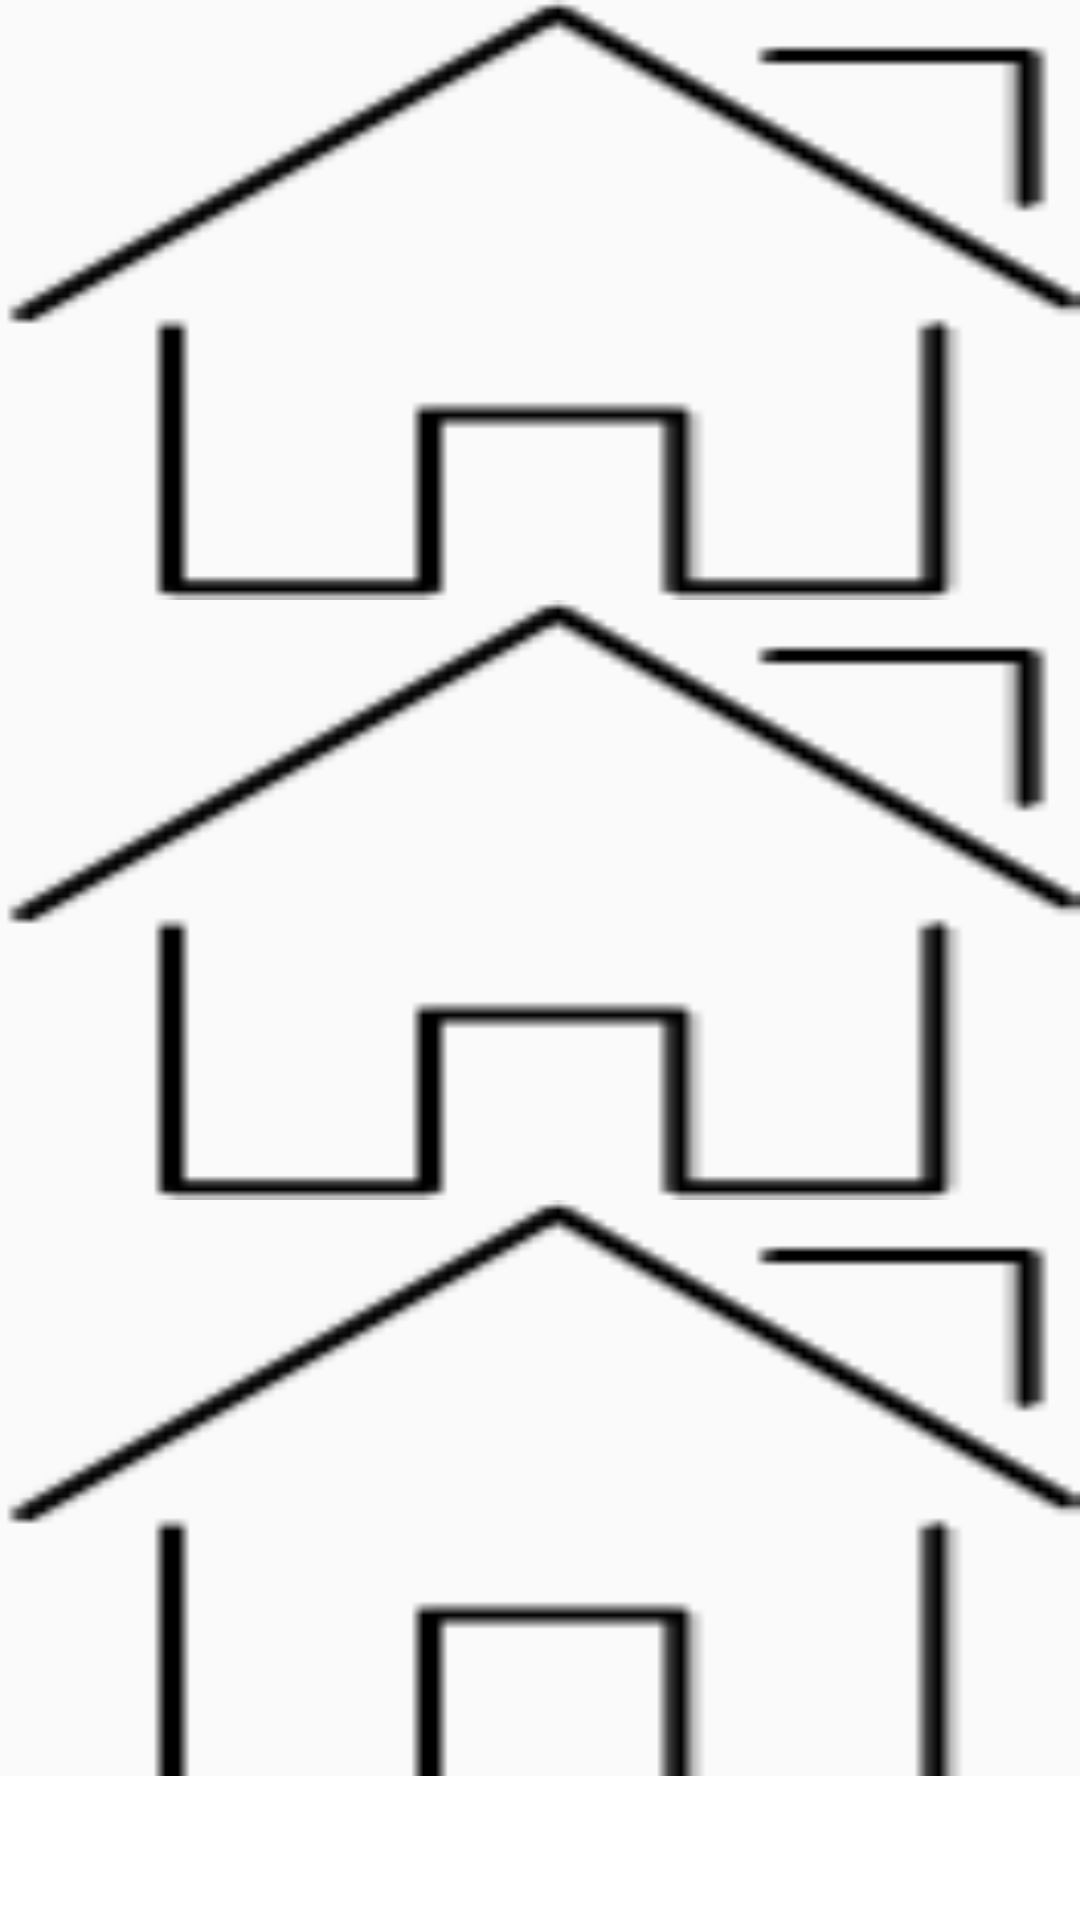

Produce the Android XML layout that renders to this screen, including the resource entries it uses.
<!-- AndroidManifest.xml: activity theme HRstyle -->
<!-- res/layout/activity_main.xml -->
<?xml version="1.0" encoding="utf-8"?>
<android.support.design.widget.CoordinatorLayout xmlns:android="http://schemas.android.com/apk/res/android"
    xmlns:app="http://schemas.android.com/apk/res-auto"
    xmlns:tools="http://schemas.android.com/tools"
    android:id="@+id/main_content"
    android:layout_width="match_parent"
    android:layout_height="match_parent"
    android:fitsSystemWindows="true"
    tools:context=".MainActivity">

    <android.support.v4.widget.NestedScrollView
        android:layout_width="match_parent"
        android:layout_height="match_parent"
        app:layout_behavior="@string/appbar_scrolling_view_behavior">

        <LinearLayout
            android:layout_width="match_parent"
            android:layout_height="wrap_content"
            android:orientation="vertical">

            <ImageView
                android:layout_width="match_parent"
                android:layout_height="200dp"
                android:layout_weight="1"
                android:scaleType="fitXY"
                android:src="@drawable/home" />

            <ImageView
                android:layout_width="match_parent"
                android:layout_height="200dp"
                android:layout_weight="1"
                android:scaleType="fitXY"
                android:src="@drawable/home" />

            <ImageView
                android:layout_width="match_parent"
                android:layout_height="200dp"
                android:layout_weight="1"
                android:scaleType="fitXY"
                android:src="@drawable/home" />

            <ImageView
                android:layout_width="match_parent"
                android:layout_height="200dp"
                android:layout_weight="1"
                android:scaleType="fitXY"
                android:src="@drawable/home" />

            <ImageView
                android:layout_width="match_parent"
                android:layout_height="200dp"
                android:layout_weight="1"
                android:scaleType="fitXY"
                android:src="@drawable/home" />

            <ImageView
                android:layout_width="match_parent"
                android:layout_height="200dp"
                android:layout_weight="1"
                android:scaleType="fitXY"
                android:src="@drawable/home" />

        </LinearLayout>
    </android.support.v4.widget.NestedScrollView>

    <android.support.constraint.ConstraintLayout
        android:layout_width="match_parent"
        android:layout_height="match_parent">

        <android.support.design.widget.AppBarLayout
            android:layout_width="match_parent"
            android:layout_height="wrap_content"
            android:theme="@style/AppTheme.PopupOverlay"
            app:layout_constraintBottom_toBottomOf="parent"
            app:layout_constraintLeft_toLeftOf="parent"
            app:layout_constraintRight_toRightOf="parent"
            app:layout_scrollFlags="scroll|enterAlways">

            <android.support.design.widget.TabLayout
                android:id="@+id/tabs"
                android:layout_width="match_parent"
                android:layout_height="wrap_content"
                android:fitsSystemWindows="true"
                android:scaleY="-1"
                android:theme="@style/AppTheme.PopupOverlay"


                />

        </android.support.design.widget.AppBarLayout>
    </android.support.constraint.ConstraintLayout>
</android.support.design.widget.CoordinatorLayout>
<!-- resources referenced by this layout -->
<resources>
  <!-- drawable home: png bitmap (drawable, 772 bytes) -->
  <style name="AppTheme.PopupOverlay" parent="ThemeOverlay.AppCompat.Light">
          <item name="android:background">@android:color/transparent</item>
      </style>
  <style name="HRstyle" parent="Theme.Design.Light.NoActionBar">
          
          <item name="colorPrimary">@android:color/white</item>
          <item name="colorPrimaryDark">@color/colorPrimaryDark</item>
          <item name="colorAccent">@color/colorAccent</item>
      </style>
  <!-- not gathered from this repository: default colours our renderer supplied (Android Studio template values) -->
  <color name="colorPrimaryDark">#FF3700B3</color>
  <color name="colorAccent">#FF03DAC5</color>
</resources>
